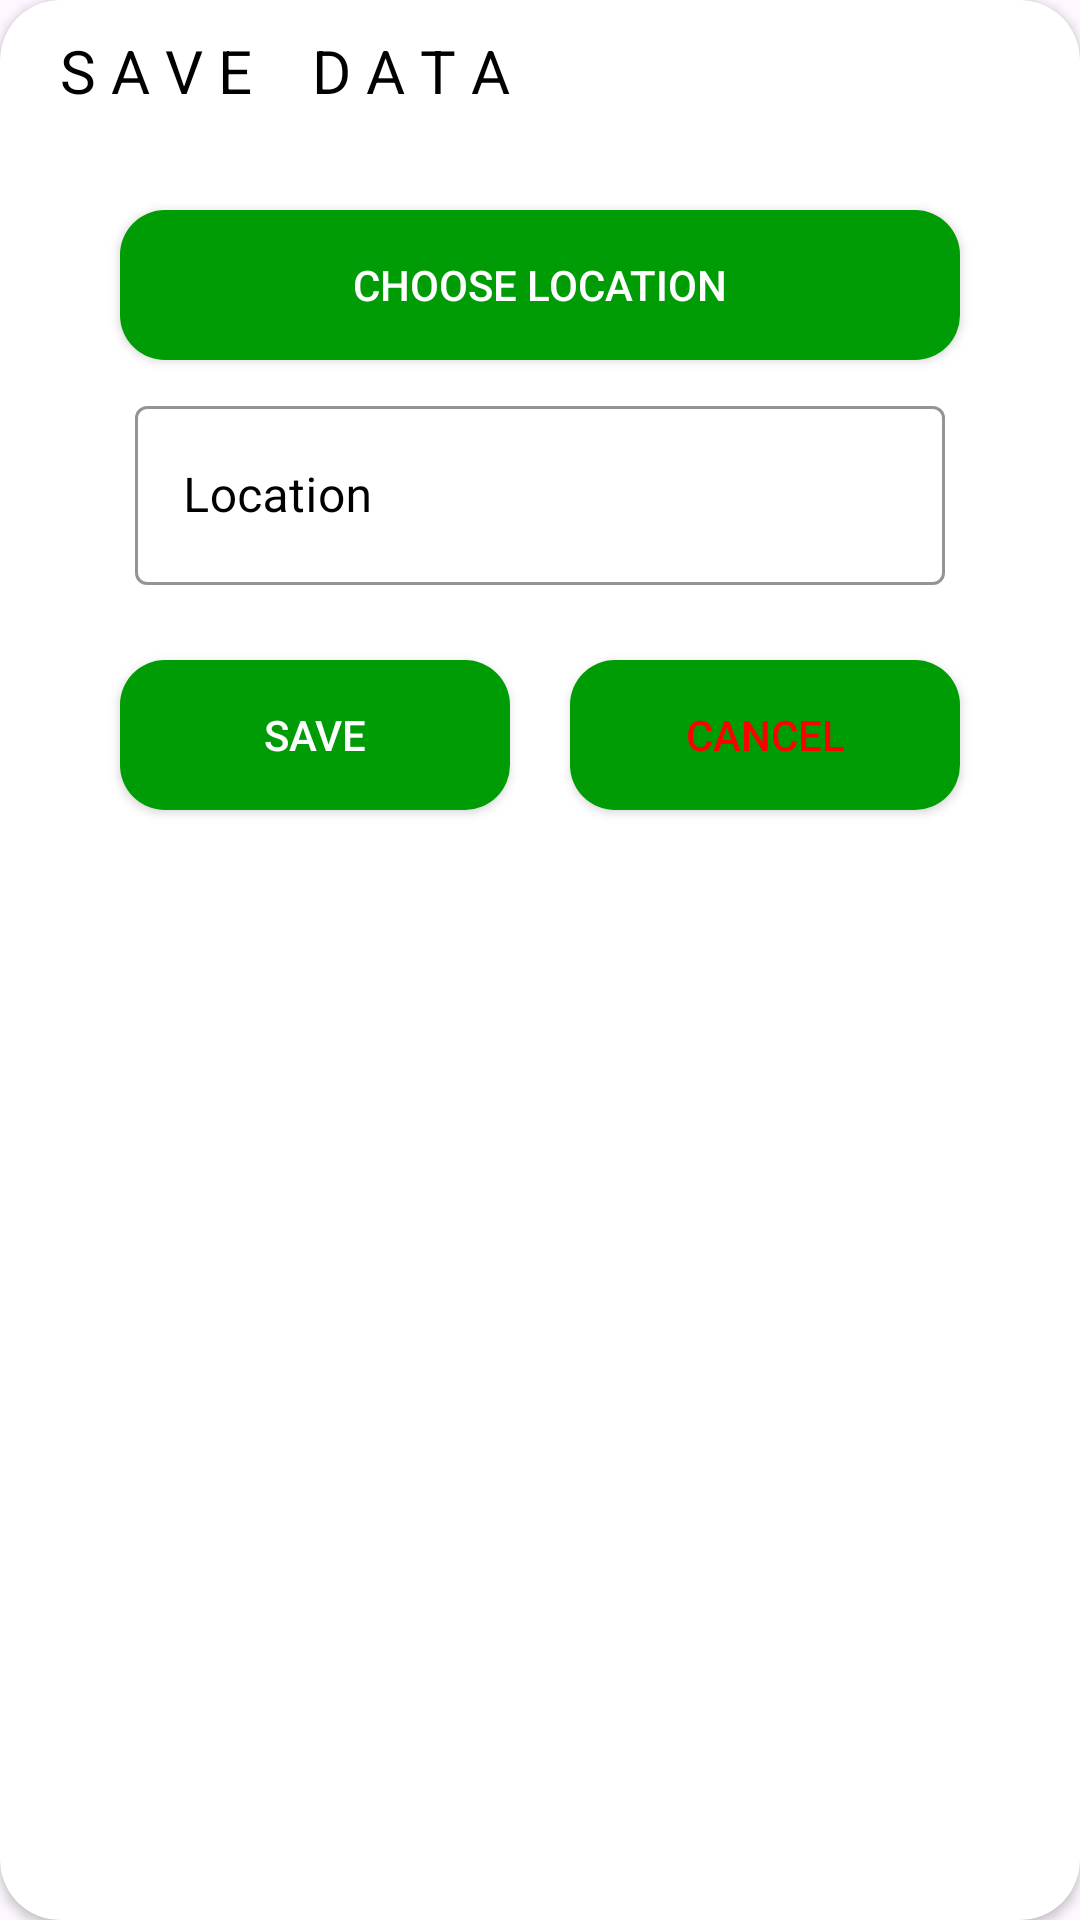

The Android layout XML behind this screen, and the referenced resources:
<!-- AndroidManifest.xml: application theme Theme.RiceInsectPest -->
<!-- res/layout/save_data.xml -->
<?xml version="1.0" encoding="utf-8"?>
<androidx.constraintlayout.widget.ConstraintLayout xmlns:android="http://schemas.android.com/apk/res/android"
    xmlns:tools="http://schemas.android.com/tools"
    android:layout_width="350dp"
    xmlns:app="http://schemas.android.com/apk/res-auto"
    android:layout_gravity="center"
    android:layout_height="wrap_content">

    <androidx.cardview.widget.CardView
        android:layout_width="match_parent"
        android:layout_height="match_parent"
        app:cardBackgroundColor="@color/white"
        app:cardCornerRadius="20dp">
        <RelativeLayout
            android:layout_width="match_parent"
            android:layout_height="match_parent">

            <TextView
                android:layout_width="match_parent"
                android:layout_height="wrap_content"
                android:layout_marginStart="20dp"
                android:layout_marginTop="10dp"
                android:layout_marginEnd="40dp"
                android:text="S A V E    D A T A"

                android:textColor="#000000"
                android:textSize="20sp" />

            <androidx.appcompat.widget.AppCompatButton
                android:id="@+id/btnChooseLoc"
                android:layout_width="match_parent"
                android:layout_height="wrap_content"
                android:layout_marginStart="40dp"
                android:layout_marginTop="70dp"
                android:layout_marginEnd="40dp"
                android:layout_marginBottom="20dp"
                android:background="@drawable/custom_button1"
                android:text="Choose Location"
                android:textColor="#FFFFFF" />


            <com.google.android.material.textfield.TextInputLayout
                android:id="@+id/txtinputlocation"
                style="@style/Widget.MaterialComponents.TextInputLayout.OutlinedBox"
                android:layout_width="match_parent"
                android:layout_height="65dp"
                android:layout_marginStart="45dp"
                android:layout_marginTop="130dp"
                android:layout_marginEnd="45dp"
                android:hint="Location"
                android:textColorHint="@color/black"
                app:boxStrokeColor="@color/black"
                app:endIconMode="clear_text"
                app:hintTextColor="@color/black"
                app:layout_constraintEnd_toEndOf="parent"
                app:layout_constraintHorizontal_bias="1.0"
                app:layout_constraintStart_toStartOf="parent"
                app:startIconDrawable="@drawable/set_location">

                <com.google.android.material.textfield.TextInputEditText
                    android:id="@+id/txtLocationSelected"
                    android:layout_width="match_parent"
                    android:layout_height="match_parent"
                    android:inputType="text"
                    android:textColor="@color/black"
                    android:enabled="false"
                    tools:layout_editor_absoluteX="55dp"
                    tools:layout_editor_absoluteY="352dp" />
            </com.google.android.material.textfield.TextInputLayout>


            <Button
                android:id="@+id/btnSave"
                android:layout_width="match_parent"
                android:layout_height="wrap_content"
                android:layout_marginStart="40dp"
                android:layout_marginTop="220dp"
                android:layout_marginEnd="190dp"
                android:layout_marginBottom="20dp"
                android:background="@drawable/custom_button1"
                android:text="SAVE"
                android:textColor="#FFFFFF" />

            <Button
                android:id="@+id/btnCancel"
                android:layout_width="match_parent"
                android:layout_height="wrap_content"
                android:layout_marginStart="190dp"
                android:layout_marginTop="220dp"
                android:layout_marginEnd="40dp"
                android:layout_marginBottom="20dp"
                android:background="@drawable/custom_button1"
                android:text="CANCEL"
                android:textColor="@color/red" />

        </RelativeLayout>
    </androidx.cardview.widget.CardView>

</androidx.constraintlayout.widget.ConstraintLayout>
<!-- resources referenced by this layout -->
<resources>
  <color name="black">#FF000000</color>
  <color name="red">#FF0000</color>
  <color name="white">#FFFFFFFF</color>
  <!-- drawable custom_button1 (drawable) -->
  <?xml version="1.0" encoding="utf-8"?>
  <shape xmlns:android="http://schemas.android.com/apk/res/android">
  
      <solid android:color="#009C05"/>
      <corners android:radius="15dp"/>
      <size android:height="50dp"/>
      <size android:width="280dp"/>
  
  </shape>
  <style name="Theme.RiceInsectPest" parent="Base.Theme.RiceInsectPest" />
  <style name="Base.Theme.RiceInsectPest" parent="Theme.Material3.DayNight.NoActionBar">
          
          
      </style>
</resources>
